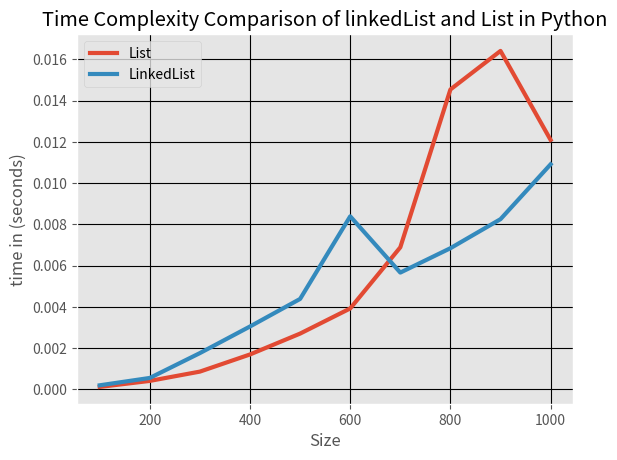

The matplotlib source for this figure:
import random, time
import matplotlib.pyplot as plt
from matplotlib import style


# Node for storing data and keeping track of next and Previous Node
class Node:
    def __init__(self, data):
        self.next = None
        self.previous = None
        self.data = data


# Linkedlist class to process nodes and other utility functions
class LinkedList:
    # constructor to initialize head pointer
    def __init__(self):
        self.head = None
        self.length = 0
        self.back = None

    # function to add new nodes
    # This method adds new nodes at the front
    def push(self, data):
        temp = Node(data)
        if self.head is None:
            temp.next = None
            self.head = temp
            self.back = temp
        else:
            self.head.previous = temp
            temp.next = self.head
            temp.previous = None

            self.head = temp
        self.length += 1

    def __len__(self):
        return self.length

    # prints list from head to the end
    def printlist(self):
        temp = self.head
        while temp is not None:
            print(temp.data)
            temp = temp.next

    # prints list backward
    # note that this funtions prints the data in an order in which it was entered
    def rev(self):
        temp = self.back
        while temp is not None:
            print(temp.data)
            temp = temp.previous

    # Below are some utility functions
    def reterieval(self, index):
        temp = self.head
        for i in range(index):
            temp = temp.next
        return temp

    def insert_at(self, index, data):

        new_node = Node(data)
        if index == 0:
            self.push(data)
        else:
            temp = self.head
            for i in range(index):
                temp = temp.next
            new_node.next = temp
            new_node.previous = temp.previous
            temp.previous = new_node
            temp2 = temp.previous
            temp2.next = new_node

    def remove_node(self, index):
        temp = self.head
        if index == 0:
            self.head.previous = None
            self.head = self.head.next
        else:
            for i in range(index):
                temp = temp.next
            temp.previous.next = temp.next
            temp.next.previous = temp.previous


def insertion_sort_linked_list(linked_list):
    curr = linked_list.head

    for j in range(1, len(linked_list)):
        # print("j = ", j)
        curr = curr.next
        pseudo_current = curr
        curr_data = pseudo_current.data
        previous_node = pseudo_current.previous
        previous_data = previous_node.data
        while previous_node is not None and curr_data < previous_data:

            # if previous_node.previous is not None:
            pseudo_current.data = previous_data
            previous_node.data = curr_data
            pseudo_current = previous_node
            curr_data = pseudo_current.data
            previous_node = previous_node.previous
            if previous_node is None:
                break
            previous_data = previous_node.data


def insertion_sort(A):
    for j in range(1, len(A)):
        key = A[j]
        i = j - 1
        while i >= 0 and key < A[i]:
            A[i + 1] = A[i]
            i -= 1
        A[i + 1] = key


# code to calculate the complexity of linked List
# Its a test which performs 10 iterations
linkedList_time = []
linkedList_size = []

for i in range(1, 11):
    test_linkedlist = LinkedList()
    linkSize = i * 100
    for j in range(linkSize):
        a = random.randint(1, 10000)
        test_linkedlist.push(a)
    t0 = time.time()
    insertion_sort_linked_list(test_linkedlist)
    t1 = time.time() - t0
    linkedList_size.append(linkSize)
    linkedList_time.append(t1)
# code to calculate the complexity of linked List
# Its a test which performs 10 iterations

list_time = []
list_size = []

for i in range(1, 11):

    size = i * 100
    test_list = [0] * size
    for j in range(size):
        a = random.randint(1, 10000)
        test_list[j] = a
    t0 = time.time()
    insertion_sort(test_list)
    t1 = time.time() - t0
    list_size.append(size)
    list_time.append(t1)

# Code to Plot Graphs

style.use("ggplot")
plt.title("Time Complexity Comparison of linkedList and List in Python", )
plt.plot(list_size, list_time, label="List", linewidth=3)

plt.plot(linkedList_size, linkedList_time, label="LinkedList", linewidth=3)
plt.ylabel("time in (seconds)")
plt.xlabel("Size")
plt.legend()
plt.grid(True, color="k")
plt.show()
